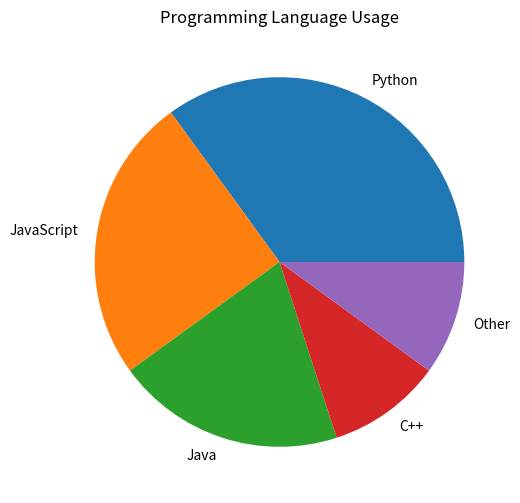
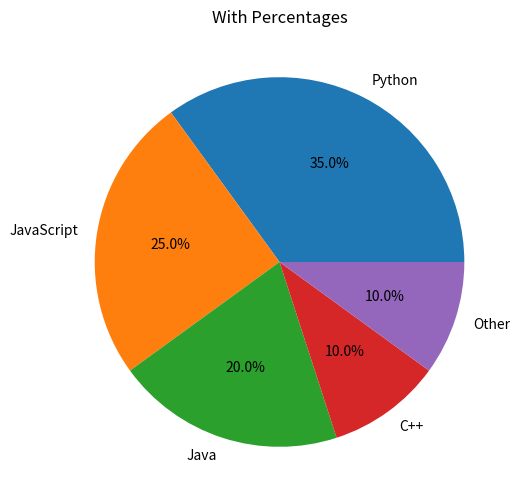
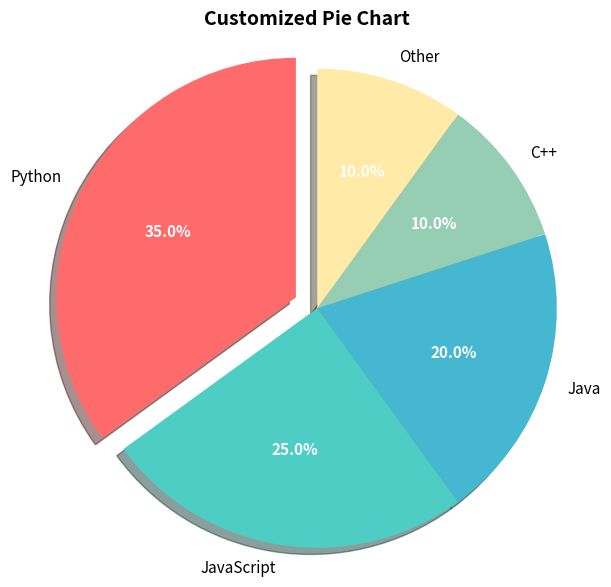
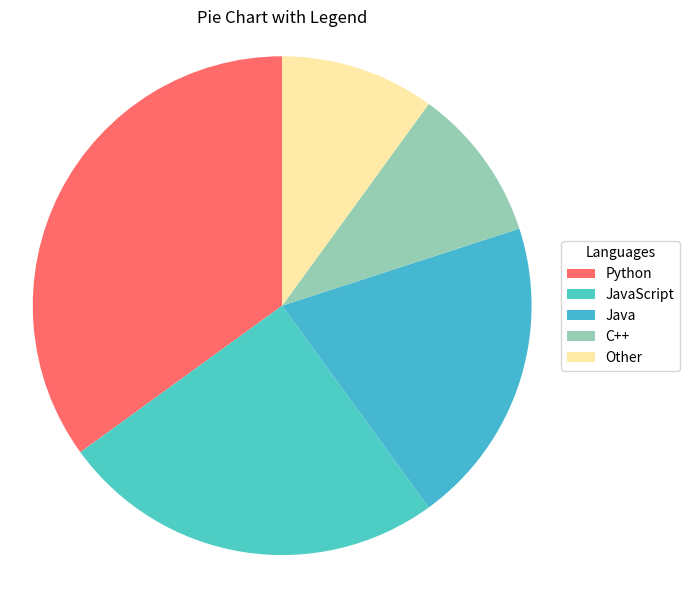
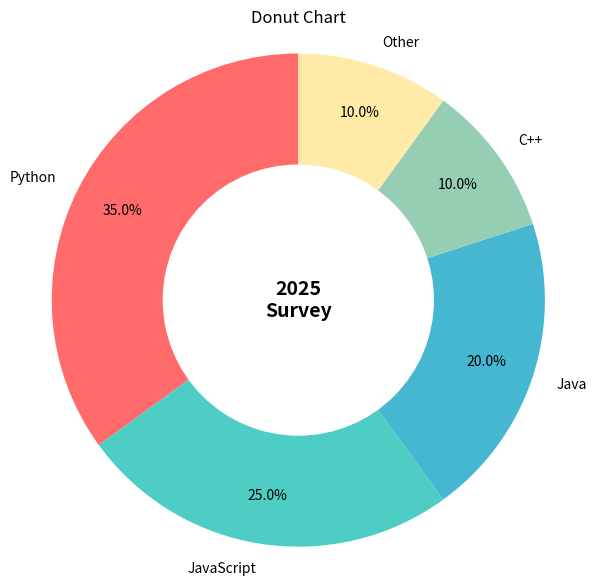
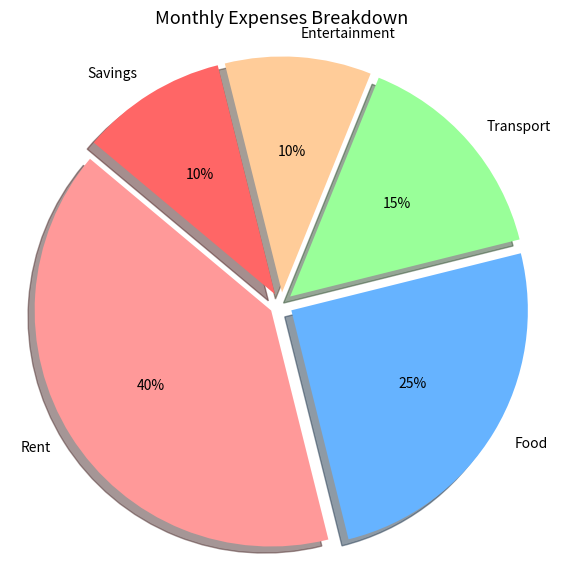
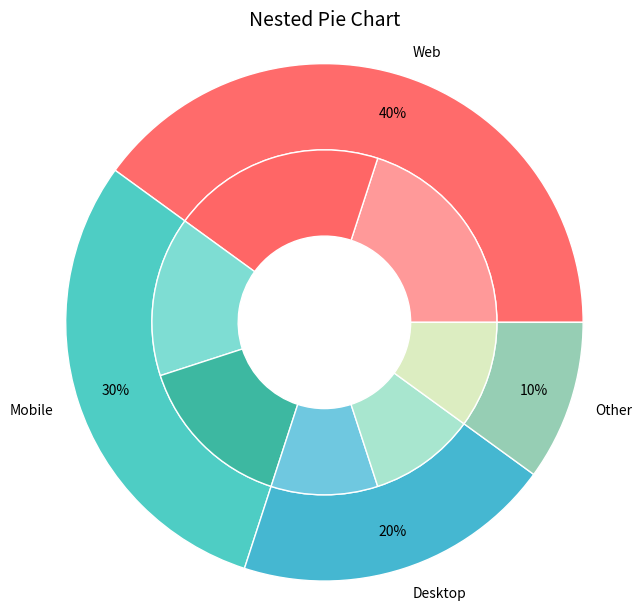

Python code for these plots, in order:
# -------------------------------------------------
# File Name: 11_pie_charts.py
# Author: Florentino Báez
# Date: Matplotlib
# Description: Pie Charts.
#              Show proportions of a whole. Percentages, exploded
#              slices, donut charts, legends, nested pie, and
#              custom colors/shadows.
# -------------------------------------------------

"""
Matplotlib - 11: Pie Charts
============================
Description: Pie charts show proportions of a whole. Each slice
             represents a category's share of the total.
"""

import matplotlib.pyplot as plt

# =========================================================================
# Basic pie chart
# =========================================================================

labels = ["Python", "JavaScript", "Java", "C++", "Other"]
sizes = [35, 25, 20, 10, 10]

plt.figure(figsize=(6, 6))
plt.pie(sizes, labels=labels)  # Basic pie: sizes define slice proportions, labels name each slice
plt.title("Programming Language Usage")
plt.show()

# =========================================================================
# Pie chart with percentages
# =========================================================================

plt.figure(figsize=(6, 6))
plt.pie(sizes, labels=labels, autopct="%1.1f%%")  # autopct formats the percentage shown on each slice (%1.1f = one decimal)
plt.title("With Percentages")
plt.show()

# =========================================================================
# Customized pie chart
# =========================================================================

colors = ["#FF6B6B", "#4ECDC4", "#45B7D1", "#96CEB4", "#FFEAA7"]
explode = (0.1, 0, 0, 0, 0)  # Fraction to offset each slice from center; 0.1 pulls Python slice out

plt.figure(figsize=(7, 7))
wedges, texts, autotexts = plt.pie(
    sizes,
    labels=labels,
    colors=colors,
    explode=explode,
    autopct="%1.1f%%",
    shadow=True,  # Adds a drop shadow behind the pie for a 3D effect
    startangle=90,  # Rotate pie so the first slice starts at the top (90 degrees)
    textprops={"fontsize": 11}
)

# Bold the percentage text
for autotext in autotexts:
    autotext.set_fontweight("bold")
    autotext.set_color("white")

plt.title("Customized Pie Chart", fontsize=14, fontweight="bold")
plt.axis("equal")  # Force equal aspect ratio so the pie is a perfect circle
plt.show()

# =========================================================================
# Pie chart with legend (instead of labels on slices)
# =========================================================================

plt.figure(figsize=(7, 6))
wedges, texts = plt.pie(sizes, colors=colors, startangle=90)
plt.legend(wedges, labels, title="Languages",
           loc="center left", bbox_to_anchor=(1, 0.5))  # Place legend at x=1 (right edge), y=0.5 (vertical center)
plt.title("Pie Chart with Legend")
plt.axis("equal")
plt.tight_layout()
plt.show()

# =========================================================================
# Donut chart (pie with a hole)
# =========================================================================

plt.figure(figsize=(7, 7))
wedges, texts, autotexts = plt.pie(
    sizes, labels=labels, colors=colors,
    autopct="%1.1f%%", startangle=90,
    pctdistance=0.8,  # Distance of % label from center (1.0 = edge, 0 = center)
    textprops={"fontsize": 10}
)

# Draw a white circle in the center
centre_circle = plt.Circle((0, 0), 0.55, fc="white")  # Create a white circle to place over the pie center (donut hole)
plt.gca().add_artist(centre_circle)  # gca() = get current axes; add_artist() overlays the circle

# Add text in the center
plt.text(0, 0, "2025\nSurvey", ha="center", va="center",
         fontsize=14, fontweight="bold")

plt.title("Donut Chart")
plt.axis("equal")
plt.show()

# =========================================================================
# Multiple exploded slices
# =========================================================================

expenses = [40, 25, 15, 10, 10]
exp_labels = ["Rent", "Food", "Transport", "Entertainment", "Savings"]
exp_colors = ["#FF9999", "#66B3FF", "#99FF99", "#FFCC99", "#FF6666"]
explode_all = (0.05, 0.05, 0.05, 0.05, 0.05)  # Small equal explode on all slices creates gaps between them

plt.figure(figsize=(7, 7))
plt.pie(expenses, labels=exp_labels, colors=exp_colors,
        explode=explode_all, autopct="%1.0f%%",
        startangle=140, shadow=True)
plt.title("Monthly Expenses Breakdown", fontsize=13)
plt.axis("equal")
plt.show()

# =========================================================================
# Nested pie chart (pie of pie)
# =========================================================================

fig, ax = plt.subplots(figsize=(7, 7))

# Outer ring
outer_sizes = [40, 30, 20, 10]
outer_labels = ["Web", "Mobile", "Desktop", "Other"]
outer_colors = ["#FF6B6B", "#4ECDC4", "#45B7D1", "#96CEB4"]

# Inner ring
inner_sizes = [20, 20, 15, 15, 10, 10, 10]
inner_colors = ["#FF9999", "#FF6666", "#7EDDD3", "#3DB8A1",
                "#6FC8E0", "#A8E6CF", "#DCEDC1"]

ax.pie(outer_sizes, labels=outer_labels, colors=outer_colors,
       radius=1.2, autopct="%1.0f%%", pctdistance=0.85,
       wedgeprops=dict(width=0.4, edgecolor="white"))  # width=0.4 makes a ring (not full disk); edgecolor separates slices

# Inner ring: smaller radius creates concentric rings
ax.pie(inner_sizes, colors=inner_colors,
       radius=0.8,
       wedgeprops=dict(width=0.4, edgecolor="white"))

ax.set_title("Nested Pie Chart", fontsize=14, pad=20)
plt.show()

print("\n--- Pie Chart Summary ---")
print("plt.pie(sizes, labels=labels)         -> Basic pie")
print("autopct='%1.1f%%'                     -> Show percentages")
print("explode=(0.1, 0, 0)                   -> Pull out a slice")
print("shadow=True                           -> Add shadow")
print("startangle=90                         -> Rotate start position")
print("plt.axis('equal')                     -> Ensure circular shape")
